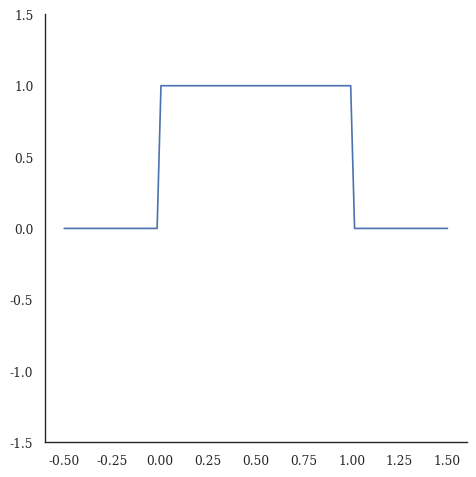

The script that saved this image:
import matplotlib.pyplot as plt
import numpy as np
import seaborn as sns
import pandas as pd

def phi(t):
    """ Scaling function phi for the Haar wavelet."""
    if t>=0 and t<1:
        return 1
    return 0

t = np.linspace(-0.5,1.5,100)
y = np.zeros(100)
for i in range(100):
    y[i] = phi(t[i])

# plotting
df = pd.DataFrame({"x": t, "y": y})
sns.set_theme(context="paper", style="white", font="serif")
g = sns.relplot(x="x", y="y", kind="line", data=df)
g.set_axis_labels("","")
plt.ylim([-1.5,1.5])
plt.savefig("phi_plot.pdf",dpi=400)
plt.show()
